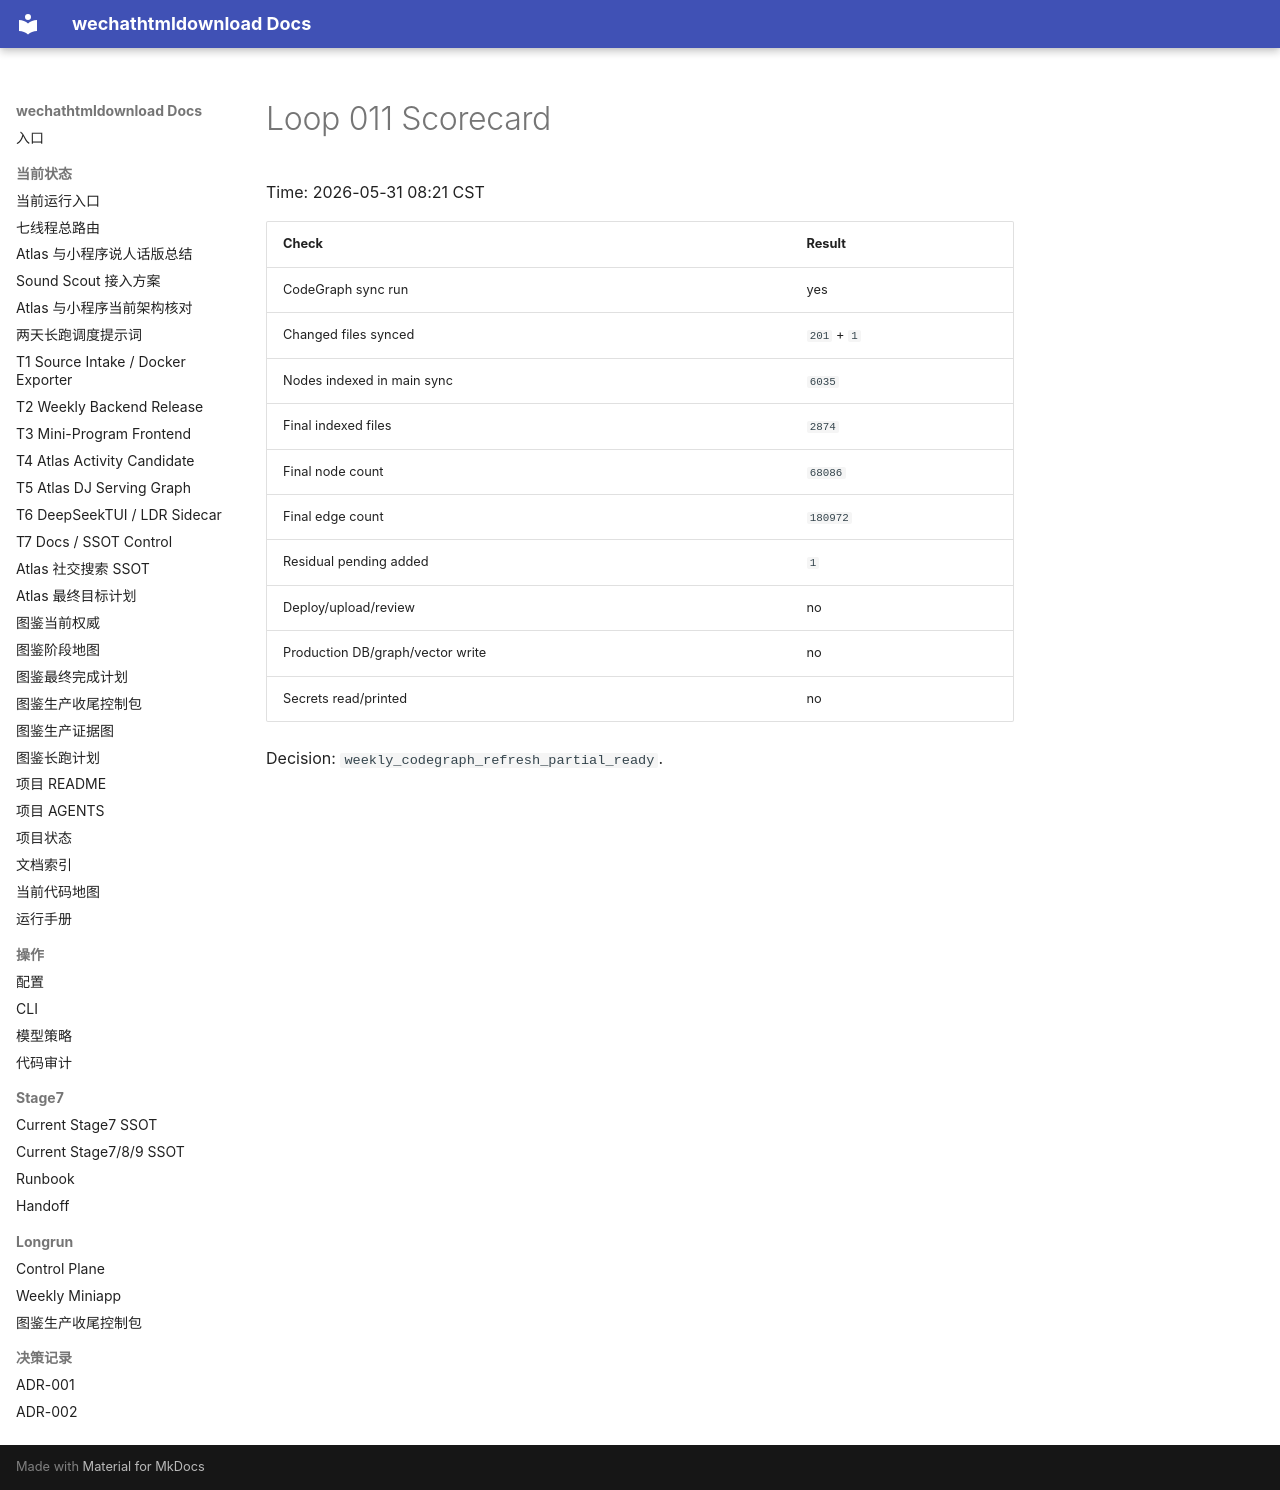

repository: yutianyu111602-glitch/wechathtmldownload · page: longrun/atlas-route-external-db-20260531/loops/loop-011-scorecard.html · generator: mkdocs

# Loop 011 Scorecard

Time: 2026-05-31 08:21 CST

| Check | Result |
| --- | --- |
| CodeGraph sync run | yes |
| Changed files synced | `201` + `1` |
| Nodes indexed in main sync | `6035` |
| Final indexed files | `2874` |
| Final node count | `68086` |
| Final edge count | `180972` |
| Residual pending added | `1` |
| Deploy/upload/review | no |
| Production DB/graph/vector write | no |
| Secrets read/printed | no |

Decision: `weekly_codegraph_refresh_partial_ready`.
